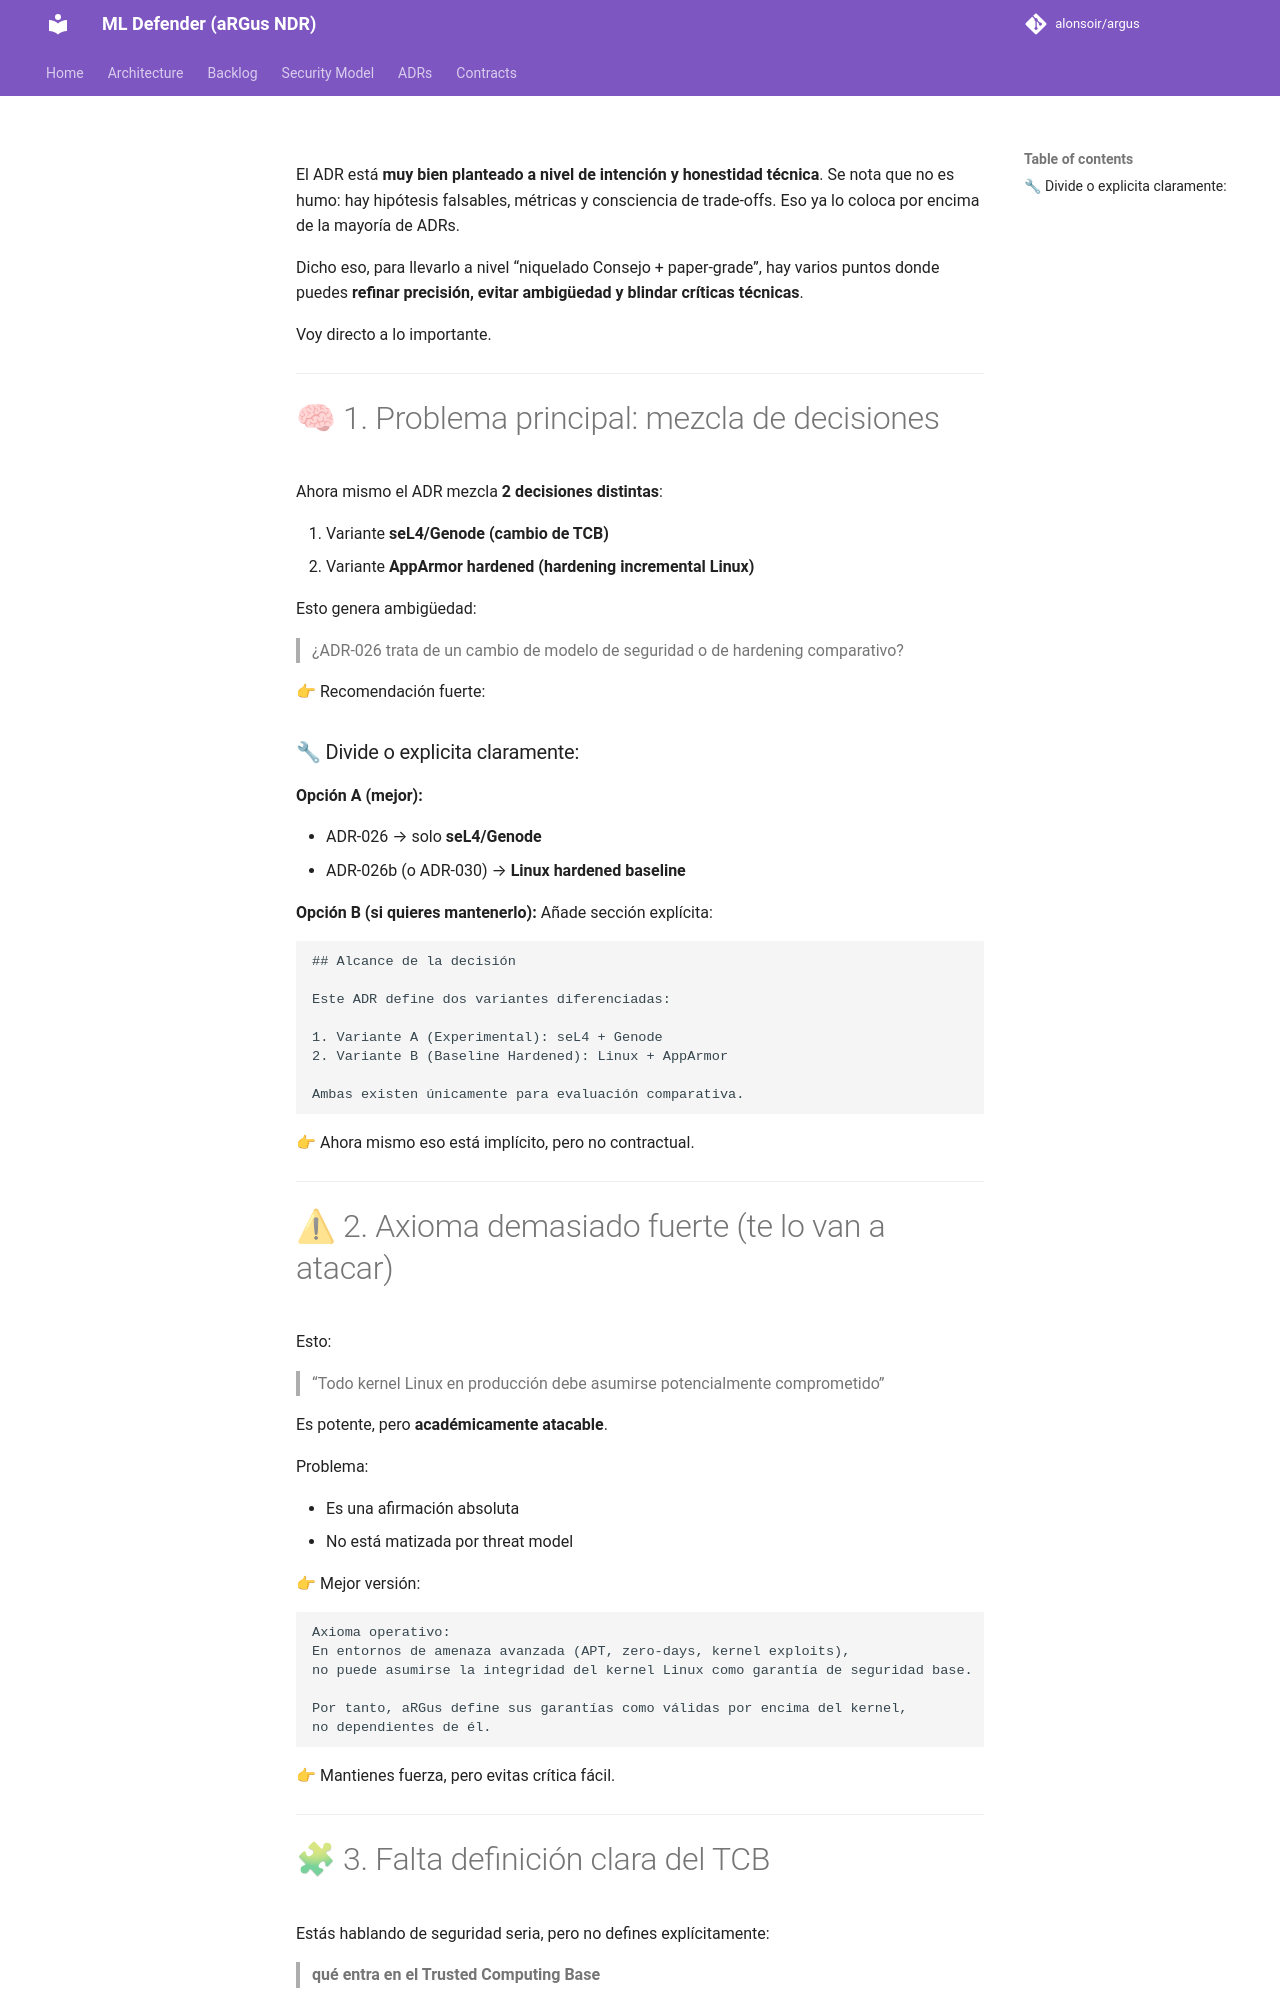

repository: alonsoir/argus · page: council/Consejo-ADR-030 Respuesta_chatgpt5/index.html · generator: mkdocs

El ADR está **muy bien planteado a nivel de intención y honestidad técnica**. Se nota que no es humo: hay hipótesis falsables, métricas y consciencia de trade-offs. Eso ya lo coloca por encima de la mayoría de ADRs.

Dicho eso, para llevarlo a nivel “niquelado Consejo + paper-grade”, hay varios puntos donde puedes **refinar precisión, evitar ambigüedad y blindar críticas técnicas**.

Voy directo a lo importante.

---

# 🧠 1. Problema principal: mezcla de decisiones

Ahora mismo el ADR mezcla **2 decisiones distintas**:

1. Variante **seL4/Genode (cambio de TCB)**
2. Variante **AppArmor hardened (hardening incremental Linux)**

Esto genera ambigüedad:

> ¿ADR-026 trata de un cambio de modelo de seguridad o de hardening comparativo?

👉 Recomendación fuerte:

### 🔧 Divide o explicita claramente:

**Opción A (mejor):**

* ADR-026 → solo **seL4/Genode**
* ADR-026b (o ADR-030) → **Linux hardened baseline**

**Opción B (si quieres mantenerlo):**
Añade sección explícita:

```md
## Alcance de la decisión

Este ADR define dos variantes diferenciadas:

1. Variante A (Experimental): seL4 + Genode
2. Variante B (Baseline Hardened): Linux + AppArmor

Ambas existen únicamente para evaluación comparativa.
```

👉 Ahora mismo eso está implícito, pero no contractual.

---
